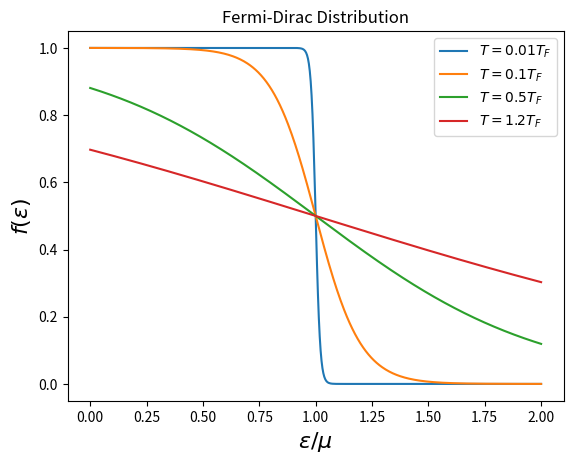

Write Python code to recreate this figure.
import numpy as np
from matplotlib import pyplot as plt

def fermidirac(eps,T=1):
    return 1/(np.exp((eps - 1)/T) + 1)

eps = np.linspace(0, 2, 500)

f_1 = fermidirac(eps, 0.01)
f_2 = fermidirac(eps, 0.1)
f_3 = fermidirac(eps, 0.5)
f_4 = fermidirac(eps, 1.2)

plt.plot(eps, f_1, label=r"$T = 0.01T_F$")
plt.plot(eps, f_2, label=r"$T = 0.1T_F$")
plt.plot(eps, f_3, label=r"$T = 0.5T_F$")
plt.plot(eps, f_4, label=r"$T = 1.2T_F$")

plt.legend()

plt.title("Fermi-Dirac Distribution")
plt.xlabel(r"$\epsilon / \mu$", fontsize = 16)
plt.ylabel(r"$f(\epsilon)$", fontsize = 16)

plt.show()